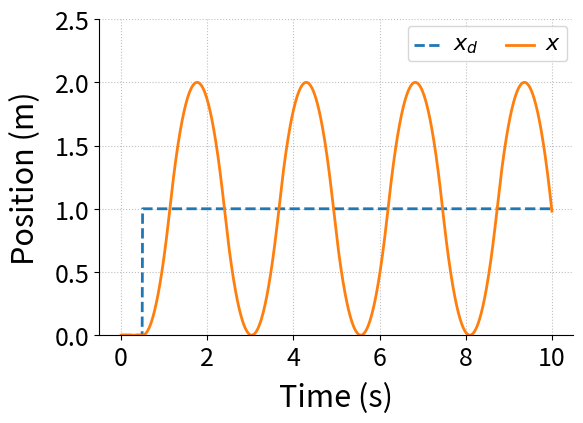
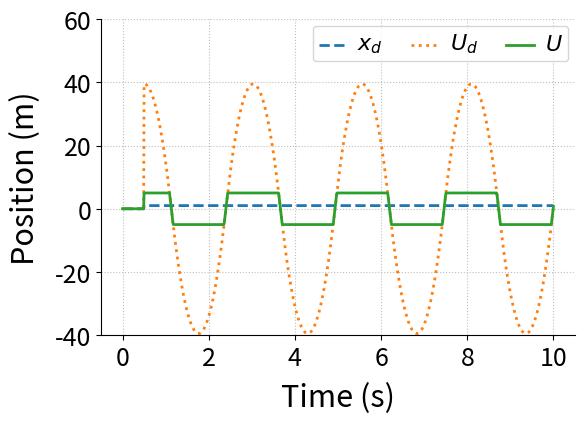

Reproduce these figures in Python, in order.
#! /usr/bin/env python 

##########################################################################################
# mass_PD.py
#
# Script to a simulate a PD position control of a mass system with an ode solver
#
# NOTE: Plotting is set up for output, not viewing on screen.
#       So, it will likely be ugly on screen. The saved PDFs should look
#       better.
# 
# Created: 11/27/13 
# [redacted]
# [redacted]
# [redacted]
#
# Modified:
# [redacted]
#       - Better commenting
#       - Renaming functions to make their purpose more obvious
#
##########################################################################################

# PD control of a mass system
#
#    +---> Xd       +---> X
#    |              |
#    |     kp    +-----+
#    +---/\/\/---|     |
#    |           |  M  |
#    +-----]-----|     |
#          kd    +-----+


import numpy as np
from matplotlib.pyplot import * # Grab plotting functions
from scipy.integrate import odeint


def eq_of_motion(states, t, p):
    """
    Defines the differential equations for the coupled spring-mass system.

    Arguments:
        w :  vector of the state variables:
        t :  time
        p :  vector of the parameters:
    """
    x, x_dot = states
    m, kp, kd, L, StartTime, Umax = p

    # Create f = (x1',y1',x2',y2'):
    sysODE = [x_dot,
         U(t,states,p)]
    return sysODE
    
    
def U(t,states,p):
    """ 
        Defines the force input to the system. Is limited by Umax
    """
    x, x_dot = states
    m, kp, c, L, StartTime, Umax = p
    
    # We're using the non-derivative kick version of the PD controller
    U = kd/m*(-x_dot) + kp/m*(xd(t,L,StartTime)-x)
    
    # Limit the force to within symmetric limits defined by Umax
    #   There are more clever/faster ways to do this, but this is most easiest 
    #   to understand.
    if U > Umax:
        U = Umax
    elif U < -Umax:
        U = -Umax
        
    return U
        

def xd(t, L, StartTime):
    """
    defines the input to the system
    """
    
    # Pick your input as one of the xd definitions below
    
    # For an unshaped input
    xd = L * (t >= StartTime)
    
    # For a ZV shaped input, designed for 1HZ and no damping 
    # xd = 0.5 * L * (t >= StartTime) + 0.5 * L * (t >= StartTime+0.5)
    
    return xd
    



#---- Main script -----------------------------------------------------------------------

# System Parameters
m = 1.0             # mass
kp = (2*np.pi)**2       # Spring constants
kd = 0.0             # damping coefficient

# Initial conditions
# x1 and x2 are the initial displacements; y1 and y2 are the initial velocities
x_init = 0.0
x_dot_init = 0.0

# Input Parameters
L = 1.0             # Step size
StartTime = 0.5     # Time of step input
Umax = 5.


# ODE solver parameters
abserr = 1.0e-8
relerr = 1.0e-6
stoptime = 10.0
numpoints = 1001

# Create the time samples for the output of the ODE solver.
t = np.linspace(0,stoptime,numpoints)

# Pack up the parameters and initial conditions:
p = [m, kp, kd, L, StartTime, Umax]
x0 = [x_init, x_dot_init]


# Call the ODE solver.
resp = odeint(eq_of_motion, x0, t, args=(p,), atol=abserr, rtol=relerr)




#-----  Plot the response
#   Many of these setting could also be made default by the .matplotlibrc file
fig = figure(figsize=(6,4))
ax = gca()
subplots_adjust(bottom=0.17,left=0.17,top=0.96,right=0.96)
setp(ax.get_ymajorticklabels(),fontsize=18)
setp(ax.get_xmajorticklabels(),fontsize=18)
ax.spines['right'].set_color('none')
ax.spines['top'].set_color('none')
ax.xaxis.set_ticks_position('bottom')
ax.yaxis.set_ticks_position('left')
ax.grid(True,linestyle=':',color='0.75')
ax.set_axisbelow(True)

xlabel('Time (s)',fontsize=22,labelpad=8)
ylabel('Position (m)',fontsize=22,labelpad=10)

plot(t,xd(t, L, StartTime),'--',linewidth=2,label=r'$x_d$')
plot(t,resp[:,0],linewidth=2,label=r'$x$')

ylim(0,2.5)

leg = legend(loc='upper right', ncol = 2, fancybox=True)
ltext  = leg.get_texts() 
setp(ltext,fontsize=16)

# save the figure as a high-res pdf in the current folder
savefig('mass_spring_damper_RespNonlinForce.pdf',dpi=300)


#----- Now, let's plot the force
# first fill the arrays with zeros
force = np.zeros(len(t))
des_force = np.zeros(len(t))

# Now, loop over the time vector and fill the desired and actual forces
for ii in range(len(t)):
    force[ii] = U(t[ii],resp[ii,:],p)
    des_force[ii] = kd/m*(-resp[ii,1]) + kp/m*(xd(t[ii],L,StartTime)-resp[ii,0])


#   Many of these setting could also be made default by the .matplotlibrc file
fig = figure(figsize=(6,4))
ax = gca()
subplots_adjust(bottom=0.17,left=0.17,top=0.96,right=0.96)
setp(ax.get_ymajorticklabels(),fontsize=18)
setp(ax.get_xmajorticklabels(),fontsize=18)
ax.spines['right'].set_color('none')
ax.spines['top'].set_color('none')
ax.xaxis.set_ticks_position('bottom')
ax.yaxis.set_ticks_position('left')
ax.grid(True,linestyle=':',color='0.75')
ax.set_axisbelow(True)

xlabel('Time (s)',fontsize=22,labelpad=8)
ylabel('Position (m)',fontsize=22,labelpad=10)

plot(t,xd(t, L, StartTime),'--',linewidth=2,label=r'$x_d$')
plot(t,des_force,':',linewidth=2,label=r'$U_d$')
plot(t,force,linewidth=2,label=r'$U$')

ylim(-40,60)

leg = legend(loc='upper right', ncol = 3, fancybox=True)
ltext  = leg.get_texts() 
setp(ltext,fontsize=16)

# save the figure as a high-res pdf in the current folder
savefig('mass_spring_damper_Nonlinforce.pdf',dpi=300)

show()